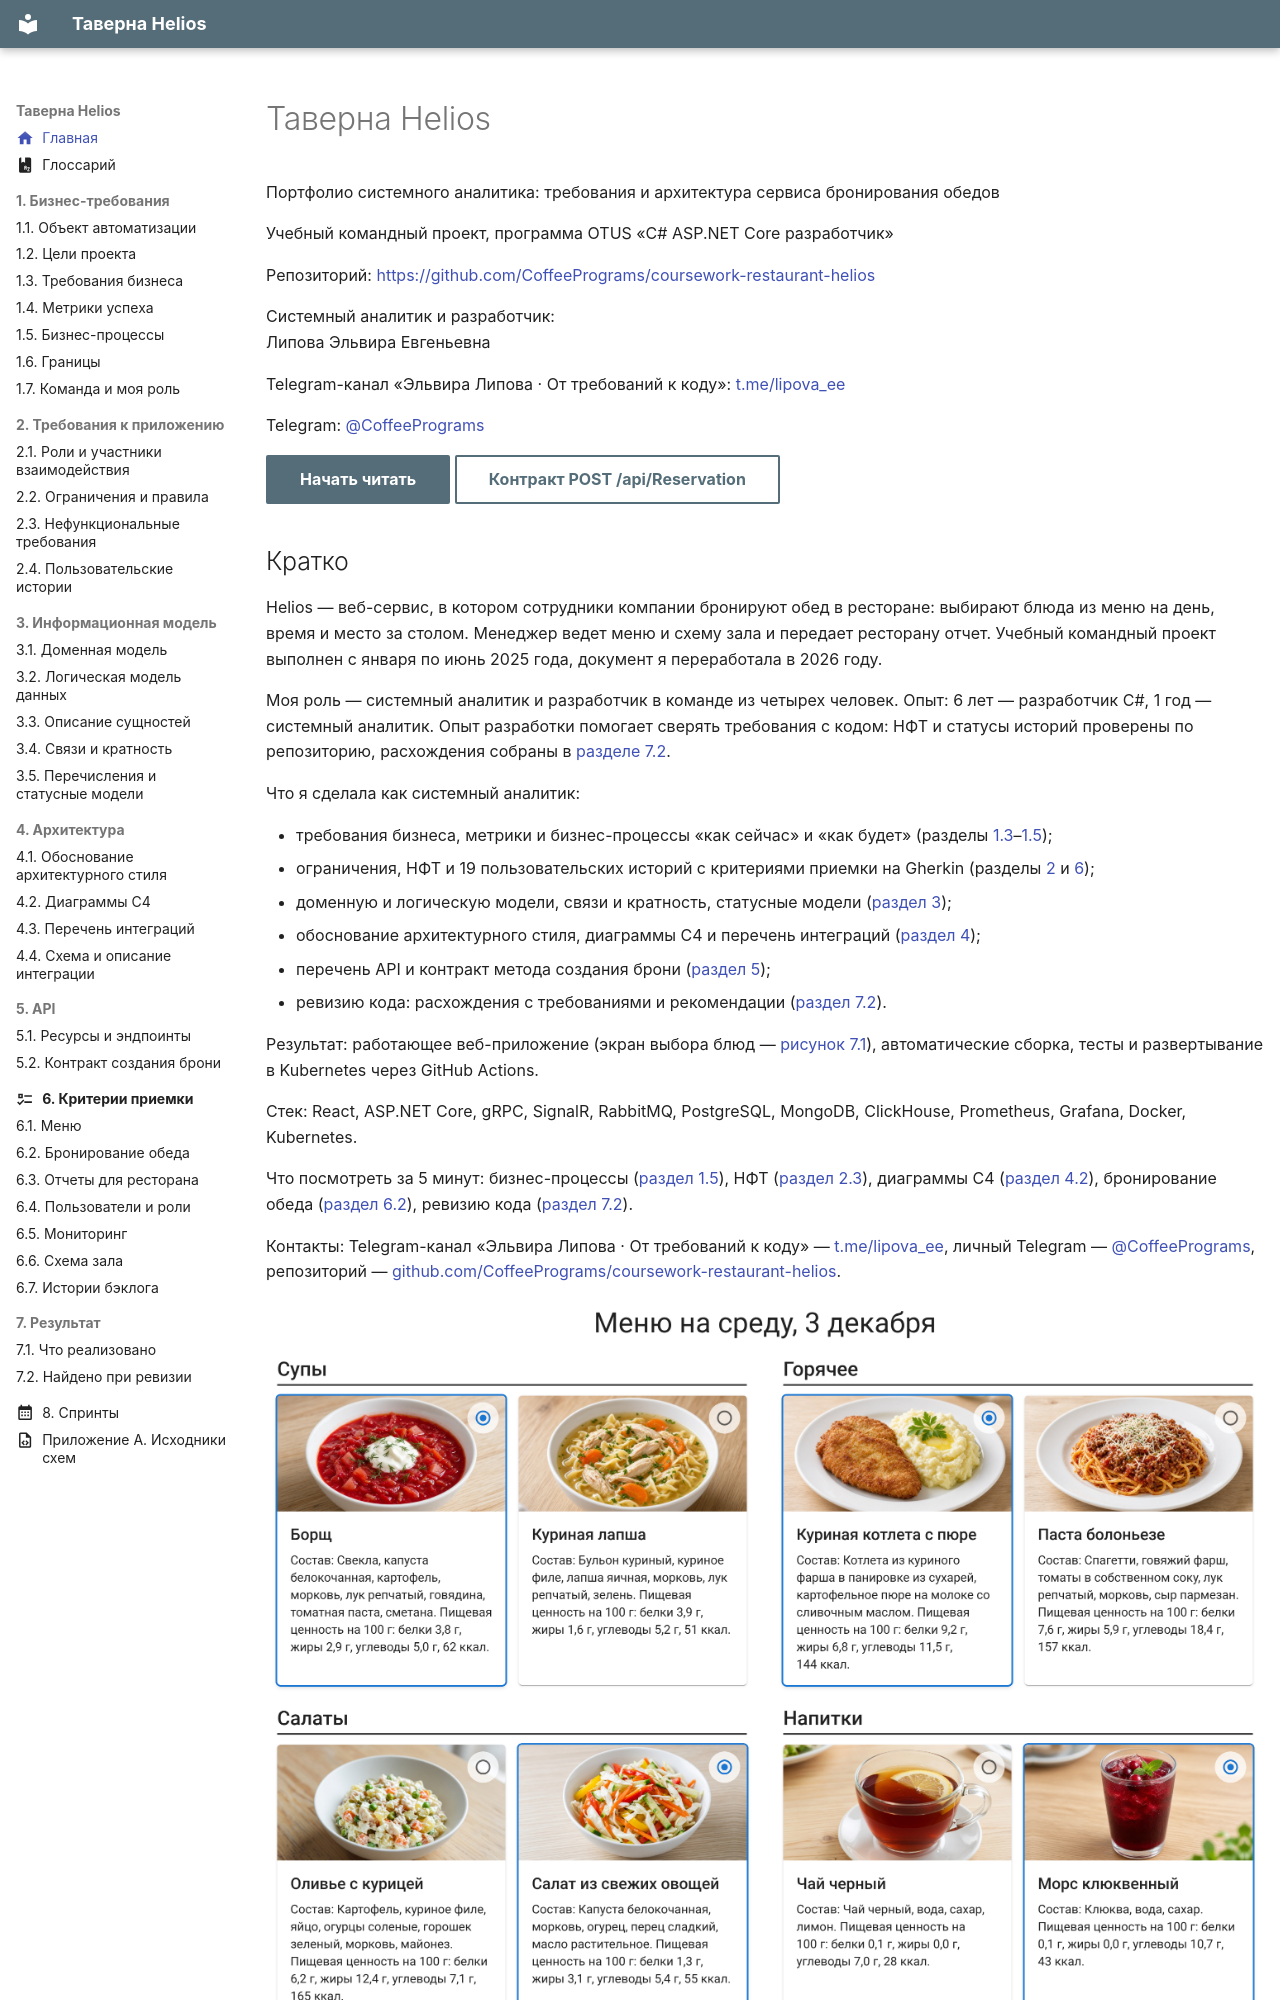

repository: CoffeePrograms/sa-coursework-restaurant-helios · page: index.html · generator: mkdocs

---
hide:
  - toc
  - footer
icon: material/home
---

<div class="home-hero" markdown>

# Таверна Helios

Портфолио системного аналитика: требования и архитектура сервиса бронирования обедов

Учебный командный проект, программа OTUS «C# ASP.NET Core разработчик»

Репозиторий: [https://github.com/CoffeePrograms/coursework-restaurant-helios](https://github.com/CoffeePrograms/coursework-restaurant-helios)

Системный аналитик и разработчик:<br>Липова Эльвира Евгеньевна

Telegram-канал «Эльвира Липова · От требований к коду»: [t.me/lipova_ee](https://t.me/lipova_ee)

Telegram: [@CoffeePrograms](https://t.me/CoffeePrograms)

[Начать читать](01-biznes-trebovaniya/1.1-obekt-avtomatizacii.md){ .md-button .md-button--primary }
[Контракт POST /api/Reservation](05-api/5.2-kontrakt-post-reservation.md){ .md-button }

</div>
